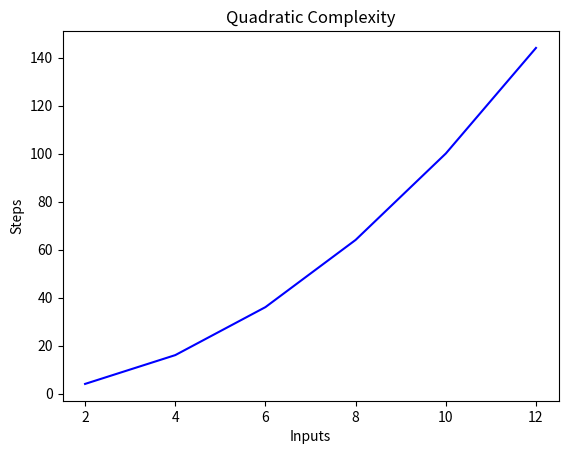

Source code (Python):
import matplotlib.pyplot as plt
import numpy as np

x = [2, 4, 6, 8, 10, 12]
y = [4, 16, 36, 64, 100, 144]

plt.plot(x, y, 'b')
plt.xlabel('Inputs')
plt.ylabel('Steps')
plt.title('Quadratic Complexity')
plt.show()
